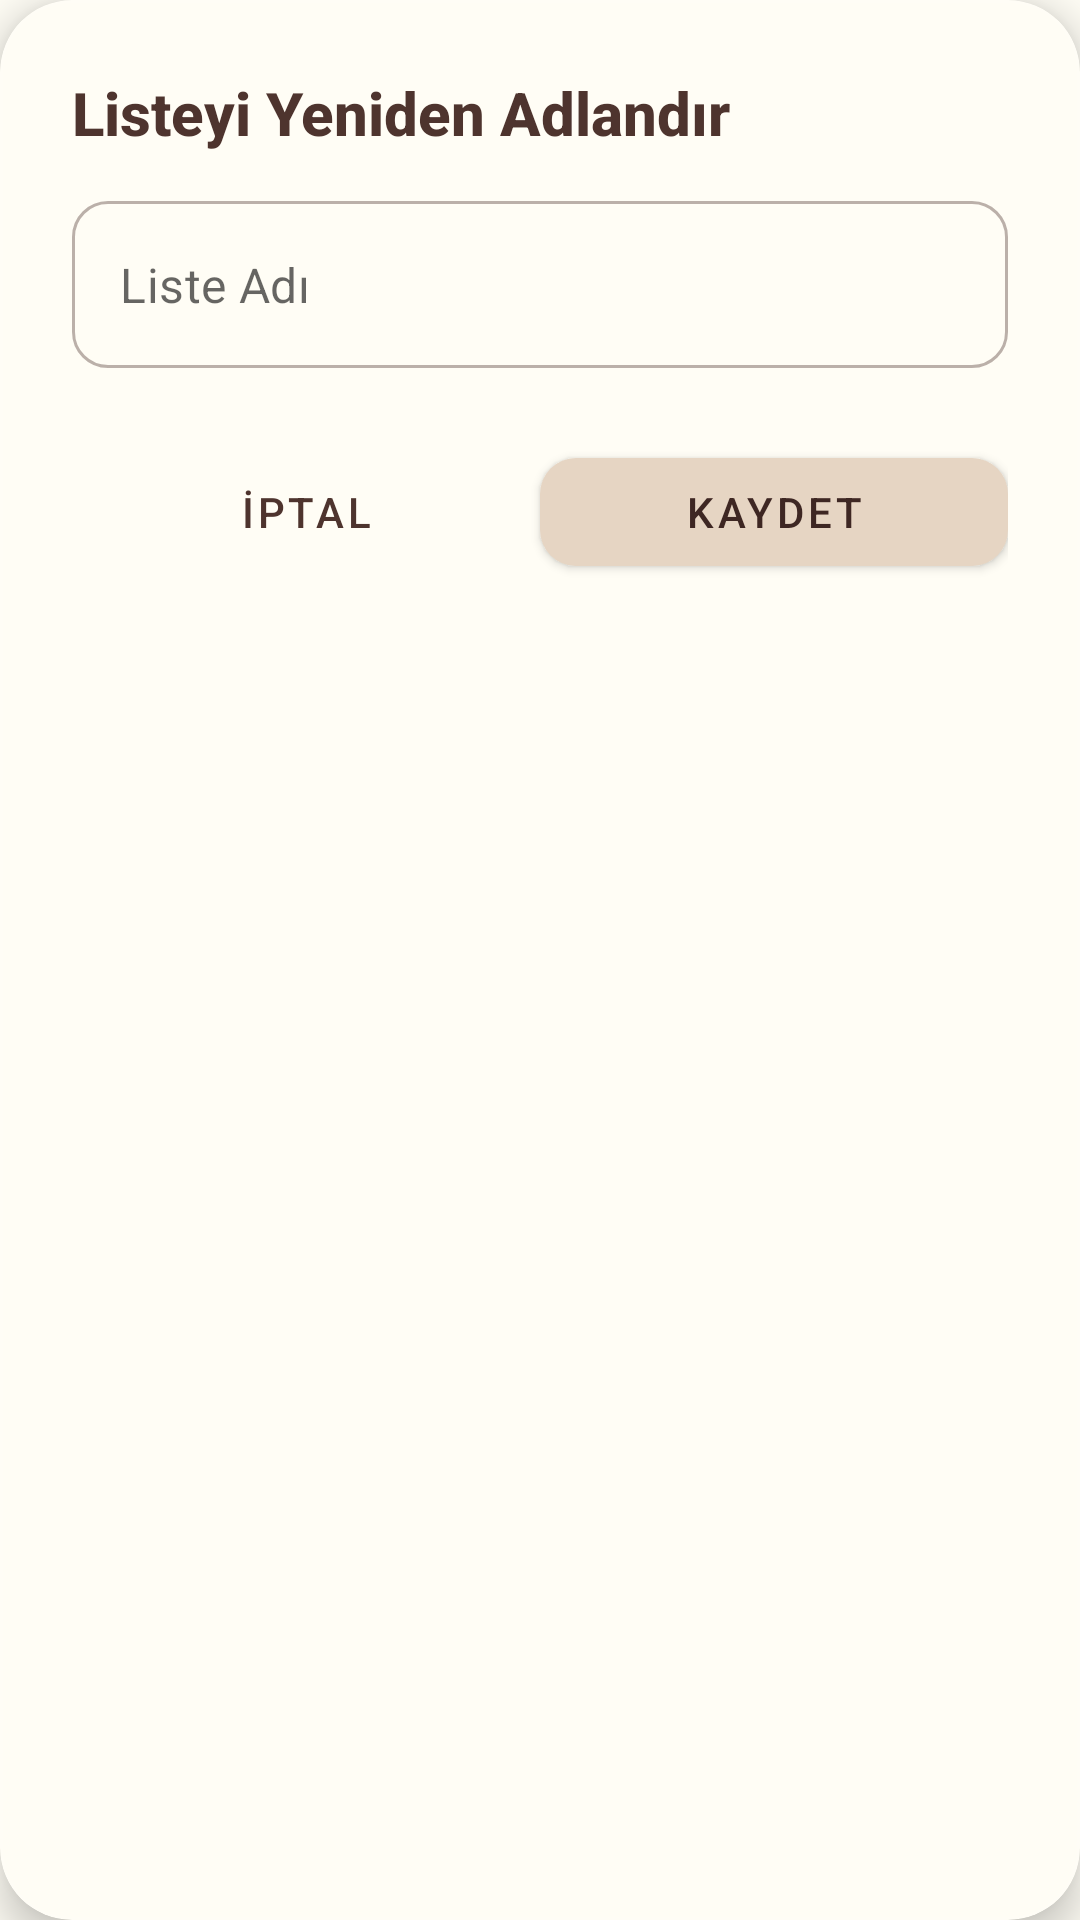

Layout XML and referenced resources for this Android screen:
<!-- AndroidManifest.xml: application theme Theme.ToDoList -->
<!-- res/layout/dialog_rename_list.xml -->
<?xml version="1.0" encoding="utf-8"?>
<com.google.android.material.card.MaterialCardView
    xmlns:android="http://schemas.android.com/apk/res/android"
    xmlns:app="http://schemas.android.com/apk/res-auto"
    android:layout_width="match_parent"
    android:layout_height="wrap_content"
    app:cardCornerRadius="24dp"
    app:cardElevation="8dp"
    app:strokeWidth="1dp"
    app:strokeColor="#1AFFFFFF"
    app:cardBackgroundColor="?attr/colorSurface">

    <LinearLayout
        android:layout_width="match_parent"
        android:layout_height="wrap_content"
        android:orientation="vertical"
        android:padding="24dp">

        <TextView
            android:layout_width="match_parent"
            android:layout_height="wrap_content"
            android:text="Listeyi Yeniden Adlandır"
            android:textSize="20sp"
            android:textStyle="bold"
            android:textColor="?attr/colorOnSurface"
            android:fontFamily="sans-serif-medium"
            android:layout_marginBottom="16dp"/>

        <com.google.android.material.textfield.TextInputLayout
            android:id="@+id/renameInputLayout"
            style="@style/Widget.MaterialComponents.TextInputLayout.OutlinedBox"
            android:layout_width="match_parent"
            android:layout_height="wrap_content"
            app:boxCornerRadiusTopStart="12dp"
            app:boxCornerRadiusTopEnd="12dp"
            app:boxCornerRadiusBottomStart="12dp"
            app:boxCornerRadiusBottomEnd="12dp"
            app:hintEnabled="false">

            <com.google.android.material.textfield.TextInputEditText
                android:id="@+id/renameEditText"
                android:layout_width="match_parent"
                android:layout_height="wrap_content"
                android:hint="Liste Adı"
                android:inputType="textCapSentences"
                android:textColor="?attr/colorOnSurface"
                android:textSize="16sp"/>
        </com.google.android.material.textfield.TextInputLayout>

        <LinearLayout
            android:layout_width="match_parent"
            android:layout_height="wrap_content"
            android:orientation="horizontal"
            android:layout_marginTop="24dp">

            <com.google.android.material.button.MaterialButton
                android:id="@+id/btnCancel"
                style="@style/Widget.MaterialComponents.Button.TextButton"
                android:layout_width="0dp"
                android:layout_height="wrap_content"
                android:layout_weight="1"
                android:text="İptal"
                android:textColor="?attr/colorOnSurface"
                app:cornerRadius="12dp"/>

            <com.google.android.material.button.MaterialButton
                android:id="@+id/btnSave"
                android:layout_width="0dp"
                android:layout_height="wrap_content"
                android:layout_weight="1"
                android:text="Kaydet"
                app:cornerRadius="12dp"
                app:backgroundTint="?attr/colorPrimary"/>
        </LinearLayout>

    </LinearLayout>

</com.google.android.material.card.MaterialCardView>
<!-- resources referenced by this layout -->
<resources>
  <color name="creamPrimary">#E6D5C3</color>
  <color name="creamPrimaryVariant">#D7C4B1</color>
  <color name="creamOnPrimary">#3E2723</color>
  <color name="colorAccent">#00BFA5</color>
  <color name="creamBackground">#FFFDF5</color>
  <color name="creamOnBackground">#4E342E</color>
  <color name="task_text_default">#4E342E</color>
  <color name="gray">#9E9E9E</color>
  <color name="light_tab_unselected">#888888</color>
  <color name="light_tab_selected">#1E88E5</color>
  <style name="Widget.App.TimePicker" parent="android:Widget.Material.Light.TimePicker">
          <item name="android:headerBackground">@color/creamPrimary</item>
          <item name="android:numbersTextColor">@color/brown_accent</item>
          <item name="android:numbersSelectorColor">#CC5D4037</item> 
          <item name="android:numbersBackgroundColor">@color/creamPrimaryVariant</item>
          <item name="android:amPmTextColor">@color/brown_accent</item>
      </style>
  <color name="task_text_checked">#A1887F</color>
  <color name="button_text_light">#5D4037</color>
  <style name="Widget.App.Snackbar.Button" parent="Widget.MaterialComponents.Button.TextButton.Snackbar">
          <item name="android:textColor">?attr/controlButtonColor</item>
          <item name="android:textStyle">bold</item>
      </style>
  <color name="white">#FFFFFFFF</color>
  <color name="black">#FF000000</color>
  <color name="brown_accent">#5D4037</color>
</resources>
